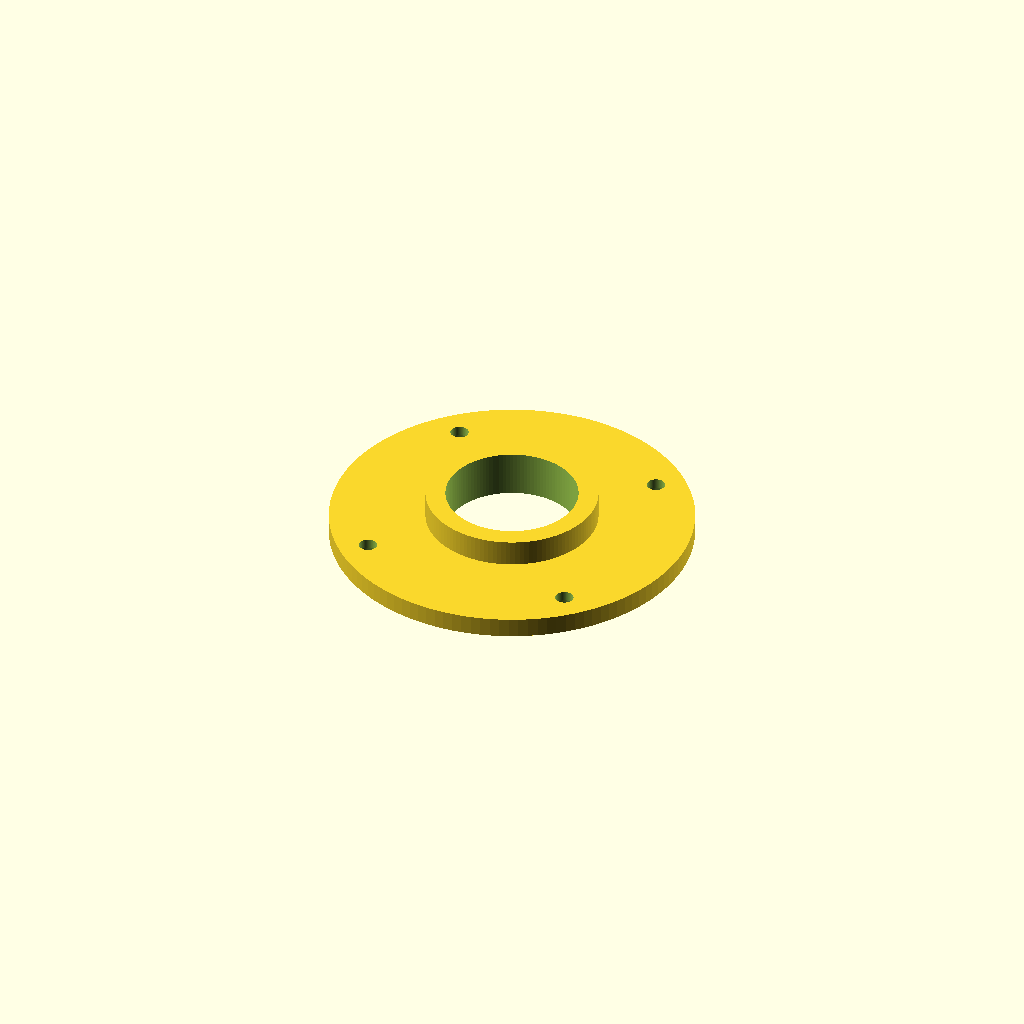
Cell 1: rendered with the file's own defaults.
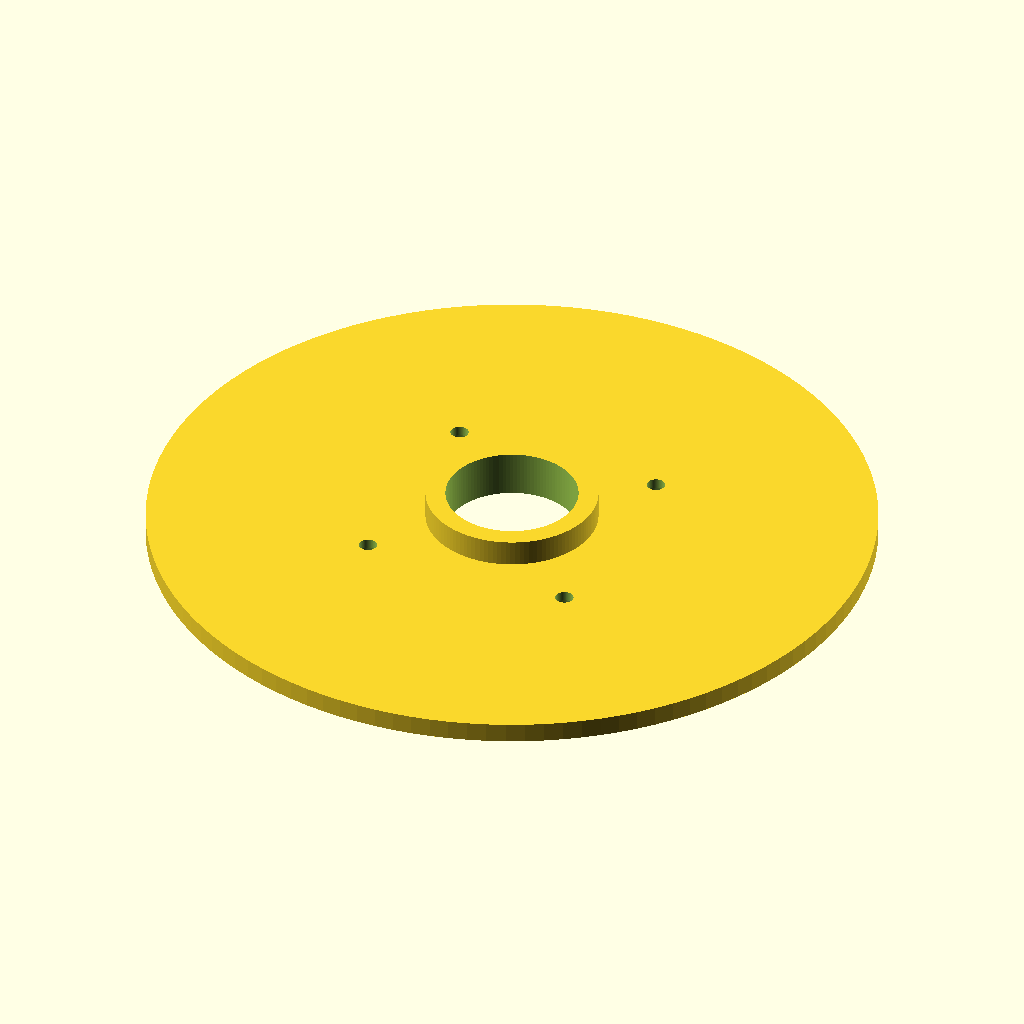
Cell 2: flange_od = 220 (everything else at default).
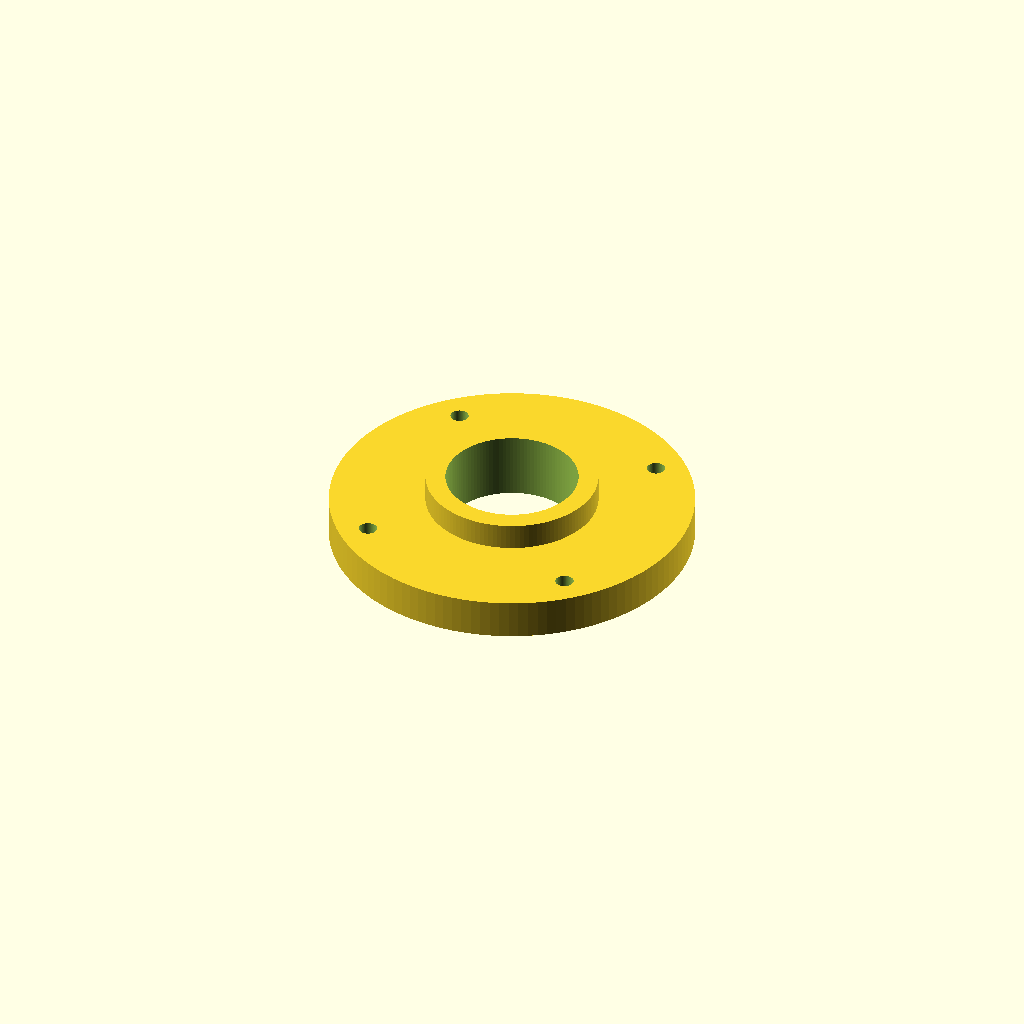
Cell 3 — flange_h set to 12, the other parameters unchanged.
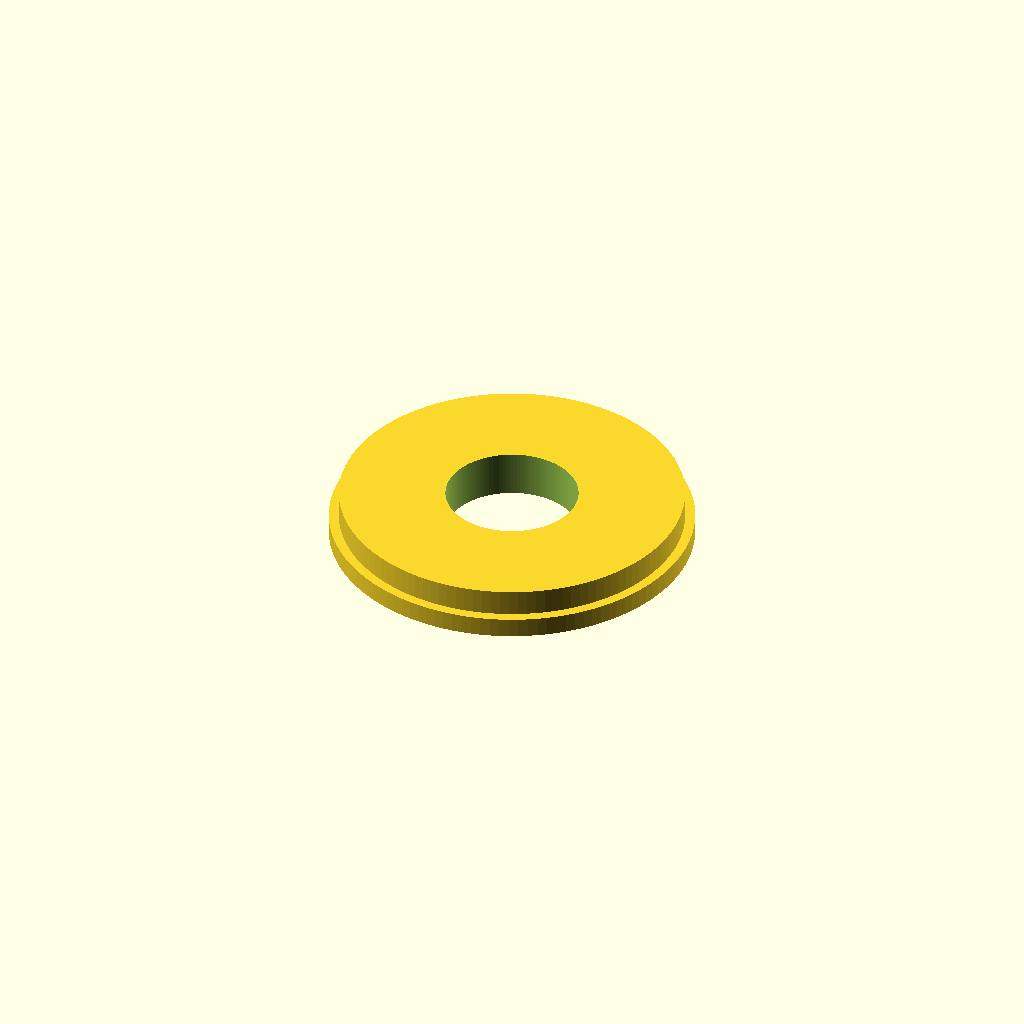
Cell 4 — lip_od set to 104, the other parameters unchanged.
One fixed orthographic camera (rotation 55°, 0°, 25°; colour scheme Cornfield) for every cell.
Source of the model, 3D Print Files/print_floor_flange.scad:
// ==========================================
// PRINT FILE: Floor Mounting Flange v2
// ==========================================
// Flat flange that sits on the floor.
// Centering lip goes UP inside the inner core bore (53mm).
// Outer sleeve heat-presses down over the flange top.
//
// Assembly order:
//   1. Screw flange to floor
//   2. Drop inner core over the lip (registers center)
//   3. Heat sleeve bottom, press down over flange + core
// ==========================================

$fn = 120;

// --- Sleeve dimensions ---
sleeve_od       = 75;       // outer sleeve OD
sleeve_id       = 69;       // outer sleeve inner diameter

// --- Flange dimensions ---
flange_od       = 110;      // wide base for floor screws
flange_h        = 6;        // base flange thickness

// --- Centering lip (goes UP inside inner core bore) ---
lip_od          = 52;       // fits inside 53mm core ID (0.5mm clearance/side)
lip_h           = 8;        // 8mm lip for good registration

// --- Center opening for cables/airflow ---
center_bore     = 40;       // cable pass-through (smaller than lip for wall thickness)

// --- Floor screw holes ---
num_screws      = 4;
screw_d         = 5.5;      // M5 clearance
screw_circle_r  = 46;       // between sleeve edge and flange edge

// --- Countersink ---
countersink_d   = 10;
countersink_h   = 3;

module floor_flange() {
    difference() {
        union() {
            // Wide flat base — sits on floor
            cylinder(d = flange_od, h = flange_h);

            // Centering lip — goes up inside inner core bore
            translate([0, 0, flange_h])
                cylinder(d = lip_od, h = lip_h);
        }

        // Center bore — airflow and cable pass-through
        translate([0, 0, -0.1])
            cylinder(d = center_bore, h = flange_h + lip_h + 0.2);

        // Floor screw holes
        for (i = [0 : num_screws - 1]) {
            angle = i * (360 / num_screws) + 45;
            // Through hole
            translate([screw_circle_r * cos(angle),
                       screw_circle_r * sin(angle),
                       -0.1])
                cylinder(d = screw_d, h = flange_h + 0.2);

            // Countersink on bottom
            translate([screw_circle_r * cos(angle),
                       screw_circle_r * sin(angle),
                       -0.1])
                cylinder(d = countersink_d, h = countersink_h + 0.1);
        }
    }
}

// Print flat — lip pointing up
floor_flange();
Customizer parameters (derived from the source; name, type, default, range or options):
sleeve_od: number, default 75
sleeve_id: number, default 69
flange_od: number, default 110
flange_h: number, default 6
lip_od: number, default 52
lip_h: number, default 8
center_bore: number, default 40
num_screws: number, default 4
screw_d: number, default 5.5
screw_circle_r: number, default 46
countersink_d: number, default 10
countersink_h: number, default 3
